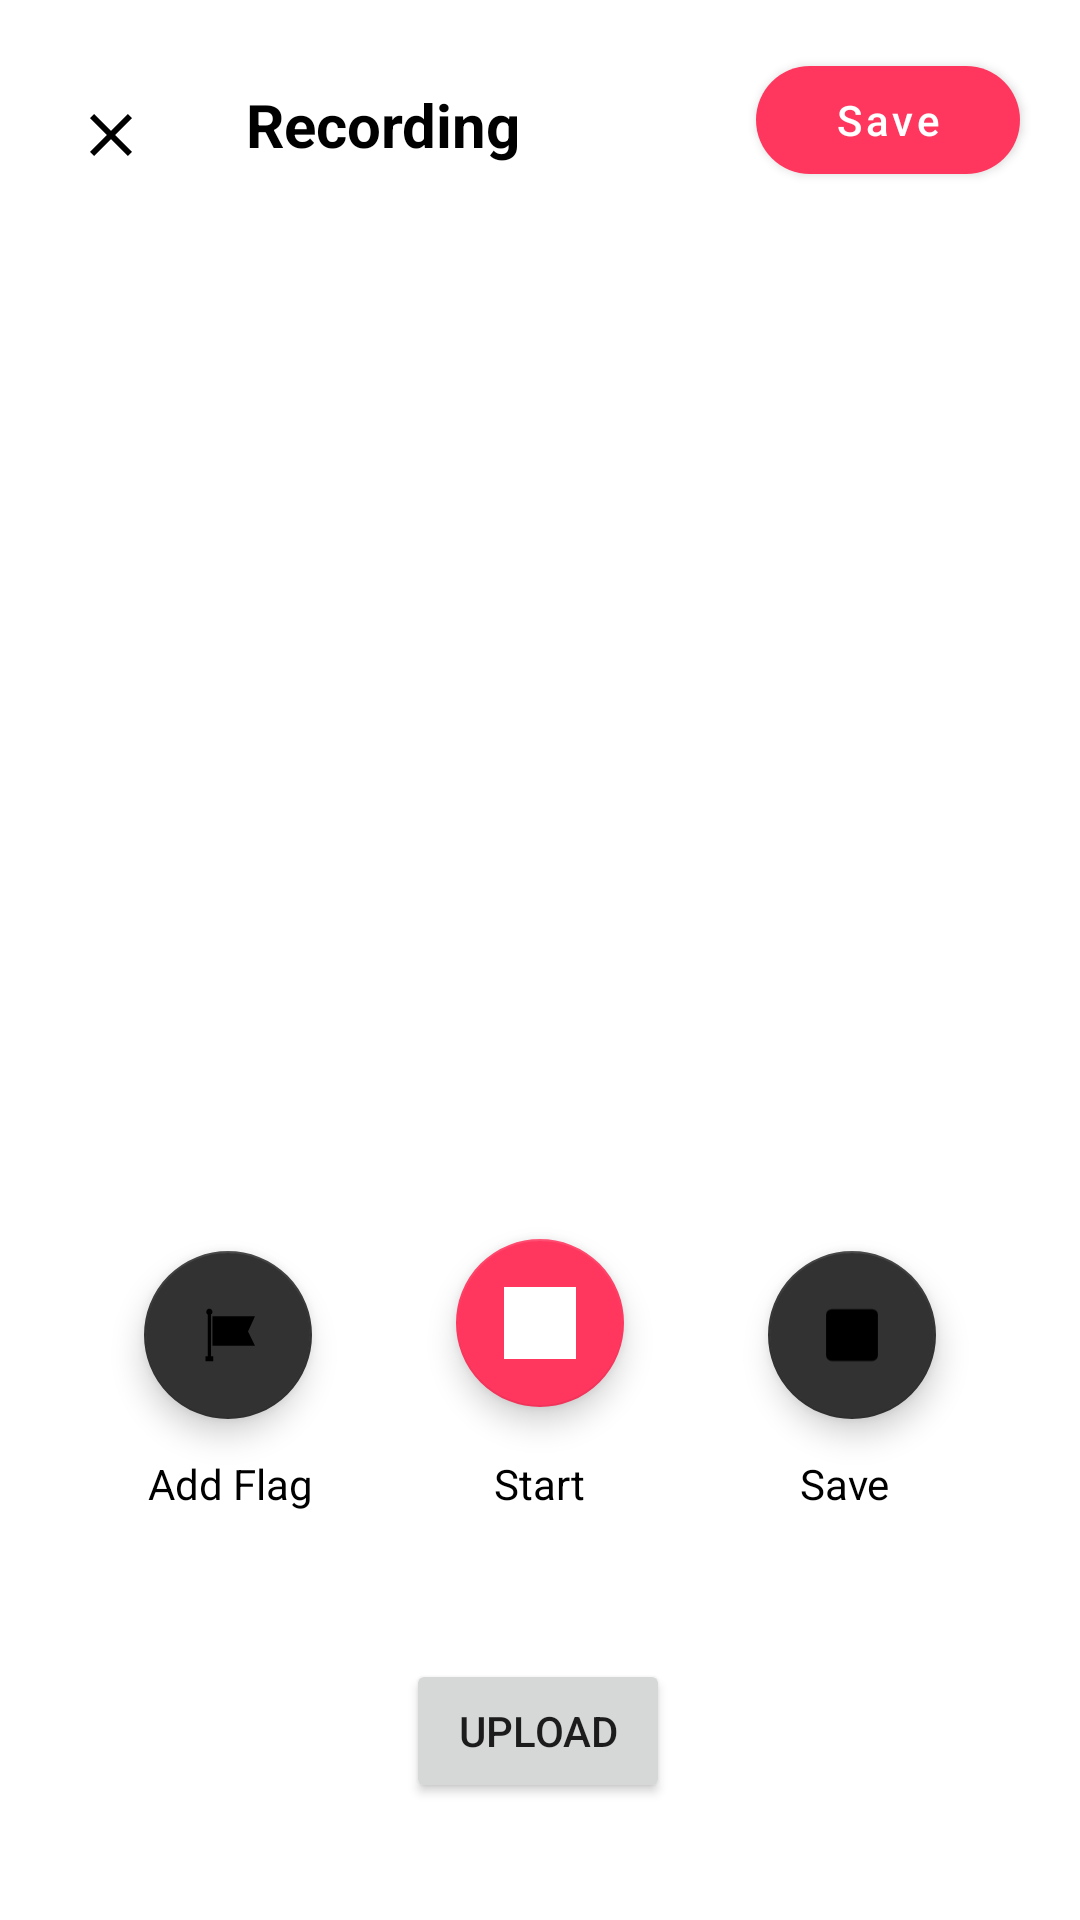

Here is an Android app screen rendered from its layout file. Give the layout XML and the strings, colors and styles it references.
<!-- AndroidManifest.xml: application theme AppTheme -->
<!-- res/layout/fragment_editing.xml -->
<?xml version="1.0" encoding="utf-8"?>
<androidx.constraintlayout.widget.ConstraintLayout xmlns:android="http://schemas.android.com/apk/res/android"
    xmlns:app="http://schemas.android.com/apk/res-auto"
    xmlns:tools="http://schemas.android.com/tools"
    android:id="@+id/tvCreate"
    android:layout_width="match_parent"
    android:layout_height="match_parent"
    android:orientation="vertical"
    tools:context="com.codebox.podcaster.ui.recordingFlow.recording.RecordingFragment">

    <com.google.android.material.button.MaterialButton
        android:id="@+id/btnSave"
        android:layout_width="wrap_content"
        android:layout_height="wrap_content"
        android:layout_marginTop="16dp"
        android:layout_marginEnd="20dp"
        android:text="@string/save"
        app:layout_constraintEnd_toEndOf="parent"
        app:layout_constraintHorizontal_bias="1.0"
        app:layout_constraintStart_toEndOf="@+id/tvTitle"
        app:layout_constraintTop_toTopOf="parent" />

    <RelativeLayout
        android:id="@+id/waveViewContainer"
        android:layout_width="match_parent"
        android:layout_height="wrap_content"
        android:layout_margin="30dp"
        android:visibility="gone"
        app:layout_constraintEnd_toEndOf="parent"
        app:layout_constraintEnd_toStartOf="parent"
        app:layout_constraintTop_toBottomOf="@id/tvTimer">


        <com.codebox.podcaster.ui.customViews.wave.view.WaveformView
            android:id="@+id/waveformView"
            android:layout_width="wrap_content"
            android:layout_height="250dp" />

        <com.codebox.podcaster.ui.customViews.wave.view.MarkerView
            android:id="@+id/startMarker"
            android:layout_width="wrap_content"
            android:layout_height="wrap_content"
            android:background="@drawable/marker_down"
            android:gravity="center" />

        <com.codebox.podcaster.ui.customViews.wave.view.MarkerView
            android:id="@+id/endMarker"
            android:layout_width="wrap_content"
            android:layout_height="wrap_content"
            android:background="@drawable/marker_up"
            android:gravity="center" />

    </RelativeLayout>


    <TextView
        android:id="@+id/tvPlayState"
        android:layout_width="wrap_content"
        android:layout_height="wrap_content"
        android:layout_marginTop="16dp"
        android:text="@string/start"
        android:textColor="@color/colorOnBackground"
        app:layout_constraintEnd_toEndOf="parent"
        app:layout_constraintStart_toStartOf="parent"
        app:layout_constraintTop_toBottomOf="@+id/btnPlayPause" />

    <TextView
        android:id="@+id/tvTitle"
        android:layout_width="wrap_content"
        android:layout_height="wrap_content"
        android:layout_marginStart="28dp"
        android:layout_marginTop="28dp"
        android:text="@string/recording"
        android:textColor="@color/colorOnBackground"
        android:textSize="20sp"
        android:textStyle="bold"
        app:layout_constraintStart_toEndOf="@+id/btnClose"
        app:layout_constraintTop_toTopOf="parent" />

    <TextView
        android:id="@+id/tvTimer"
        android:layout_width="wrap_content"
        android:layout_height="wrap_content"
        android:layout_marginTop="20dp"
        android:textColor="@color/colorOnBackground"
        android:textSize="42sp"
        android:textStyle="bold"
        app:layout_constraintEnd_toEndOf="parent"
        app:layout_constraintStart_toStartOf="parent"
        app:layout_constraintTop_toBottomOf="@+id/tvTitle"
        tools:text="10:52" />


    <com.google.android.material.floatingactionbutton.FloatingActionButton
        android:id="@+id/btnAddFlag"
        android:layout_width="56dp"
        android:layout_height="56dp"
        android:layout_marginTop="64dp"
        app:backgroundTint="@color/secFabColor"
        app:layout_constraintEnd_toStartOf="@+id/btnPlayPause"
        app:layout_constraintStart_toStartOf="parent"
        app:layout_constraintTop_toBottomOf="@+id/bottomGuideLine"
        app:srcCompat="@drawable/ic_flag" />

    <TextView
        android:id="@+id/tvFlagState"
        android:layout_width="wrap_content"
        android:layout_height="wrap_content"
        android:layout_marginTop="12dp"
        android:labelFor="@id/btnAddFlag"
        android:text="@string/add_flag"
        android:textColor="@color/colorOnBackground"
        app:layout_constraintEnd_toStartOf="@+id/tvPlayState"
        app:layout_constraintHorizontal_bias="0.45"
        app:layout_constraintStart_toStartOf="parent"
        app:layout_constraintTop_toBottomOf="@+id/btnAddFlag" />

    <com.google.android.material.floatingactionbutton.FloatingActionButton
        android:id="@+id/btnPlayPause"
        android:layout_width="wrap_content"
        android:layout_height="wrap_content"
        android:layout_marginTop="60dp"
        app:backgroundTint="@color/primaryColor"
        app:layout_constraintEnd_toEndOf="parent"
        app:layout_constraintStart_toStartOf="parent"
        app:layout_constraintTop_toBottomOf="@+id/bottomGuideLine"
        app:srcCompat="@drawable/ic_play"
        app:tint="@color/colorOnPrimary" />


    <com.google.android.material.floatingactionbutton.FloatingActionButton
        android:id="@+id/btnAction"
        android:layout_width="wrap_content"
        android:layout_height="wrap_content"
        android:layout_marginTop="64dp"
        app:backgroundTint="@color/secFabColor"
        app:layout_constraintEnd_toEndOf="parent"
        app:layout_constraintStart_toEndOf="@+id/btnPlayPause"
        app:layout_constraintTop_toBottomOf="@+id/bottomGuideLine"
        app:srcCompat="@drawable/ic_stop" />

    <TextView
        android:id="@+id/tvActionStatus"
        android:layout_width="wrap_content"
        android:layout_height="wrap_content"
        android:layout_marginTop="12dp"

        android:labelFor="@id/btnAddFlag"
        android:text="@string/save"
        android:textColor="@color/colorOnBackground"
        app:layout_constraintEnd_toEndOf="parent"
        app:layout_constraintHorizontal_bias="0.53"
        app:layout_constraintStart_toEndOf="@+id/tvPlayState"
        app:layout_constraintTop_toBottomOf="@+id/btnAction" />

    <ImageView
        android:id="@+id/btnClose"
        android:layout_width="wrap_content"
        android:layout_height="wrap_content"
        android:layout_marginStart="20dp"
        android:layout_marginTop="28dp"
        android:padding="5dp"
        android:visibility="visible"
        app:layout_constraintStart_toStartOf="parent"
        app:layout_constraintTop_toTopOf="parent"
        app:srcCompat="@drawable/ic_close" />

    <Button
        android:id="@+id/btnUpload"
        android:layout_width="wrap_content"
        android:layout_height="wrap_content"
        android:layout_marginTop="68dp"
        android:text="Upload"
        android:visibility="visible"
        app:layout_constraintEnd_toEndOf="parent"
        app:layout_constraintHorizontal_bias="0.498"
        app:layout_constraintStart_toStartOf="parent"
        app:layout_constraintTop_toTopOf="@+id/tvPlayState" />

    <androidx.constraintlayout.widget.Guideline
        android:id="@+id/bottomGuideLine"
        android:layout_width="wrap_content"
        android:layout_height="wrap_content"
        android:orientation="horizontal"
        app:layout_constraintGuide_end="287dp" />

    <com.google.android.material.progressindicator.CircularProgressIndicator
        android:id="@+id/progressbar"
        android:layout_width="wrap_content"
        android:layout_height="wrap_content"
        android:indeterminate="true"
        android:visibility="gone"
        app:layout_constraintBottom_toBottomOf="parent"
        app:layout_constraintEnd_toEndOf="parent"
        app:layout_constraintStart_toStartOf="parent"
        app:layout_constraintTop_toTopOf="parent" />


</androidx.constraintlayout.widget.ConstraintLayout>
<!-- resources referenced by this layout -->
<resources>
  <color name="colorOnBackground">#000000</color>
  <color name="colorOnPrimary">#FFFFFF</color>
  <color name="primaryColor">#ff375f</color>
  <color name="secFabColor">#323232</color>
  <!-- drawable ic_close (drawable) -->
  <vector xmlns:android="http://schemas.android.com/apk/res/android"
      android:width="24dp"
      android:height="24dp"
      android:viewportWidth="24"
      android:viewportHeight="24">
    <path
        android:pathData="M19,6.395L13.395,12 19,17.605 17.605,19 12,13.395 6.395,19 5,17.605 10.605,12 5,6.395 6.395,5 12,10.605 17.605,5z"
        android:fillColor="@color/colorOnBackground"
        android:fillType="nonZero"/>
  </vector>
  <!-- drawable ic_flag (drawable) -->
  <vector xmlns:android="http://schemas.android.com/apk/res/android"
      android:width="16dp"
      android:height="16dp"
      android:viewportWidth="16"
      android:viewportHeight="16">
    <path
        android:pathData="M4.547,3.836L4.547,10.382 14,10.382 12.453,7.2 14,3.836z"
        android:fillColor="#FFF"
        android:fillType="nonZero"/>
    <path
        android:pathData="M3,12.745v1.091h1.719v-1.09h-0.516L4.203,3.4c0.206,-0.018 0.344,-0.255 0.344,-0.527 0,-0.4 -0.31,-0.728 -0.688,-0.728 -0.378,0 -0.687,0.328 -0.687,0.728 0,0.272 0.137,0.49 0.344,0.618v9.236L3,12.727v0.018z"
        android:fillColor="#FFF"
        android:fillType="nonZero"/>
  </vector>
  <!-- drawable ic_stop (drawable) -->
  <vector xmlns:android="http://schemas.android.com/apk/res/android"
      android:width="25dp"
      android:height="24dp"
      android:viewportWidth="25"
      android:viewportHeight="24">
    <path
        android:pathData="M5.5,3L19.5,3A2,2 0,0 1,21.5 5L21.5,19A2,2 0,0 1,19.5 21L5.5,21A2,2 0,0 1,3.5 19L3.5,5A2,2 0,0 1,5.5 3z"
        android:fillColor="#FFF"
        android:fillType="evenOdd"/>
  </vector>
  <string name="add_flag">Add Flag</string>
  <string name="recording">Recording</string>
  <string name="save">Save</string>
  <string name="start">Start</string>
  <style name="AppTheme" parent="Theme.MaterialComponents.DayNight.NoActionBar">
          
  
          <item name="colorPrimary">@color/primaryColor</item>
          <item name="android:colorBackground">@color/backgroundColor</item>
          <item name="colorError">@color/errorColor</item>
  
          
          <item name="colorPrimaryVariant">@color/primaryDarkColor</item>
          <item name="colorSurface">@color/surfaceColor</item>
          <item name="colorOnPrimary">@color/colorOnPrimary</item>
          <item name="colorOnBackground">@color/colorOnBackground</item>
          <item name="colorOnError">@color/colorOnError</item>
          <item name="colorOnSurface">@color/colorOnSurface</item>
          <item name="scrimBackground">@color/mtrl_scrim_color</item>
          <item name="materialButtonStyle">@style/PodcasterDefaultButtonStyle</item>
      </style>
  <color name="backgroundColor">#FFFFFF</color>
  <color name="errorColor">#B00020</color>
  <color name="primaryDarkColor">#c50036</color>
  <color name="surfaceColor">#FFFF</color>
  <color name="colorOnError">#FFFFFF</color>
  <color name="colorOnSurface">#000000</color>
  <style name="PodcasterDefaultButtonStyle" parent="Widget.MaterialComponents.Button">
  
          <item name="android:textAllCaps">false</item>
          <item name="android:textColor">@color/colorOnPrimary</item>
          <item name="android:textSize">14sp</item>
          <item name="backgroundTint">@color/primaryColor</item>
          <item name="cornerRadius">50dp</item>
  
      </style>
</resources>
